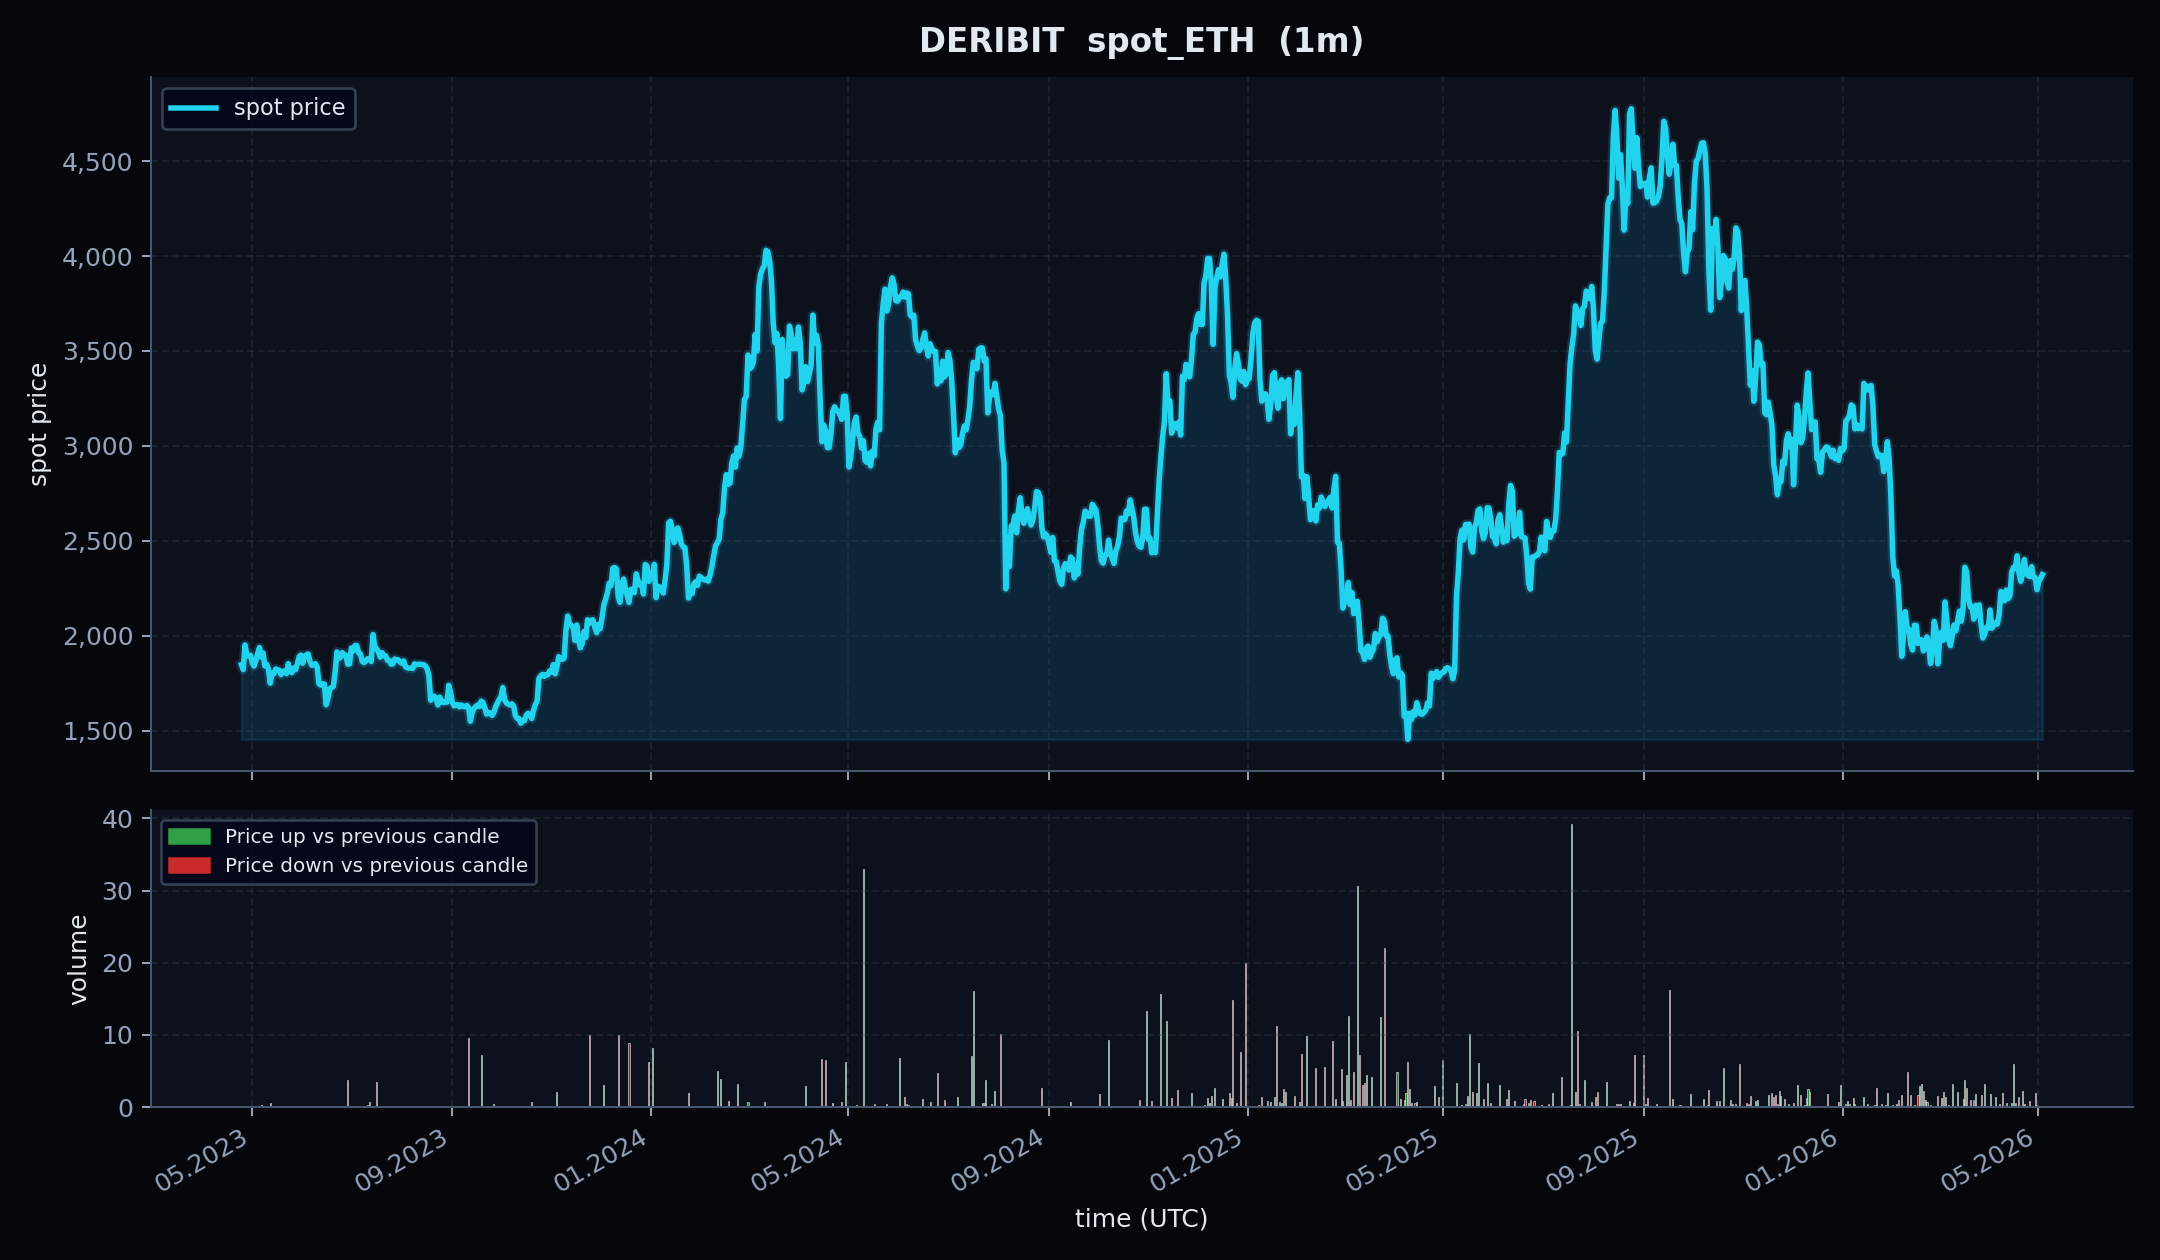

The file beside this chart, header and first rows:
schema_version, dataset_type, exchange, symbol, instrument_type, event_time, ingested_at, run_id, source_endpoint, open_time, close_time, timeframe, open, high, low, close, volume, quote_volume, trade_count, extra
v1, spot, deribit, ETH_USDC, spot, 2026-02-10 19:29:00+00:00, 2026-05-03 15:24:28.883176+00:00, sample_20260503T152428883127Z, public_market_data, 2026-02-10 19:29:00+00:00, 2026-02-10 19:29:59.999000+00:00, 1m, 2007, 2009, 2006, 2009, 2.231, 2.231, 0, {'exchange': 'deribit', 'symbol': 'ETH_U…
v1, spot, deribit, ETH_USDC, spot, 2024-11-04 05:22:00+00:00, 2026-05-03 15:24:28.883176+00:00, sample_20260503T152428883127Z, public_market_data, 2024-11-04 05:22:00+00:00, 2024-11-04 05:22:59.999000+00:00, 1m, 2465, 2465, 2465, 2465, 0.0001, 0.0001, 0, {'exchange': 'deribit', 'symbol': 'ETH_U…
v1, spot, deribit, ETH_USDC, spot, 2025-04-13 12:25:00+00:00, 2026-05-03 15:24:28.883176+00:00, sample_20260503T152428883127Z, public_market_data, 2025-04-13 12:25:00+00:00, 2025-04-13 12:25:59.999000+00:00, 1m, 1602, 1602, 1602, 1602, 3.317, 3.317, 0, {'exchange': 'deribit', 'symbol': 'ETH_U…
v1, spot, deribit, ETH_USDC, spot, 2024-04-12 14:37:00+00:00, 2026-05-03 15:24:28.883176+00:00, sample_20260503T152428883127Z, public_market_data, 2024-04-12 14:37:00+00:00, 2024-04-12 14:37:59.999000+00:00, 1m, 3460, 3460, 3459, 3459, 5.031, 5.031, 0, {'exchange': 'deribit', 'symbol': 'ETH_U…
v1, spot, deribit, ETH_USDC, spot, 2026-01-20 01:35:00+00:00, 2026-05-03 15:24:28.883176+00:00, sample_20260503T152428883127Z, public_market_data, 2026-01-20 01:35:00+00:00, 2026-01-20 01:35:59.999000+00:00, 1m, 3192, 3192, 3192, 3192, 0.0002, 0.0002, 0, {'exchange': 'deribit', 'symbol': 'ETH_U…
v1, spot, deribit, ETH_USDC, spot, 2025-11-17 03:36:00+00:00, 2026-05-03 15:24:28.883176+00:00, sample_20260503T152428883127Z, public_market_data, 2025-11-17 03:36:00+00:00, 2025-11-17 03:36:59.999000+00:00, 1m, 3169, 3169, 3168, 3168, 1.214, 1.214, 0, {'exchange': 'deribit', 'symbol': 'ETH_U…
v1, spot, deribit, ETH_USDC, spot, 2025-11-04 11:44:00+00:00, 2026-05-03 15:24:28.883176+00:00, sample_20260503T152428883127Z, public_market_data, 2025-11-04 11:44:00+00:00, 2025-11-04 11:44:59.999000+00:00, 1m, 3520, 3520, 3518, 3518, 1.283, 1.283, 0, {'exchange': 'deribit', 'symbol': 'ETH_U…
v1, spot, deribit, ETH_USDC, spot, 2024-05-01 13:37:00+00:00, 2026-05-03 15:24:28.883176+00:00, sample_20260503T152428883127Z, public_market_data, 2024-05-01 13:37:00+00:00, 2024-05-01 13:37:59.999000+00:00, 1m, 2892, 2892, 2892, 2892, 0.0001, 0.0001, 0, {'exchange': 'deribit', 'symbol': 'ETH_U…
v1, spot, deribit, ETH_USDC, spot, 2023-08-10 13:46:00+00:00, 2026-05-03 15:24:28.883176+00:00, sample_20260503T152428883127Z, public_market_data, 2023-08-10 13:46:00+00:00, 2023-08-10 13:46:59.999000+00:00, 1m, 1858, 1858, 1858, 1858, 0.0, 0.0, 0, {'exchange': 'deribit', 'symbol': 'ETH_U…
v1, spot, deribit, ETH_USDC, spot, 2024-08-17 18:05:00+00:00, 2026-05-03 15:24:28.883176+00:00, sample_20260503T152428883127Z, public_market_data, 2024-08-17 18:05:00+00:00, 2024-08-17 18:05:59.999000+00:00, 1m, 2616, 2616, 2616, 2616, 0.0, 0.0, 0, {'exchange': 'deribit', 'symbol': 'ETH_U…
